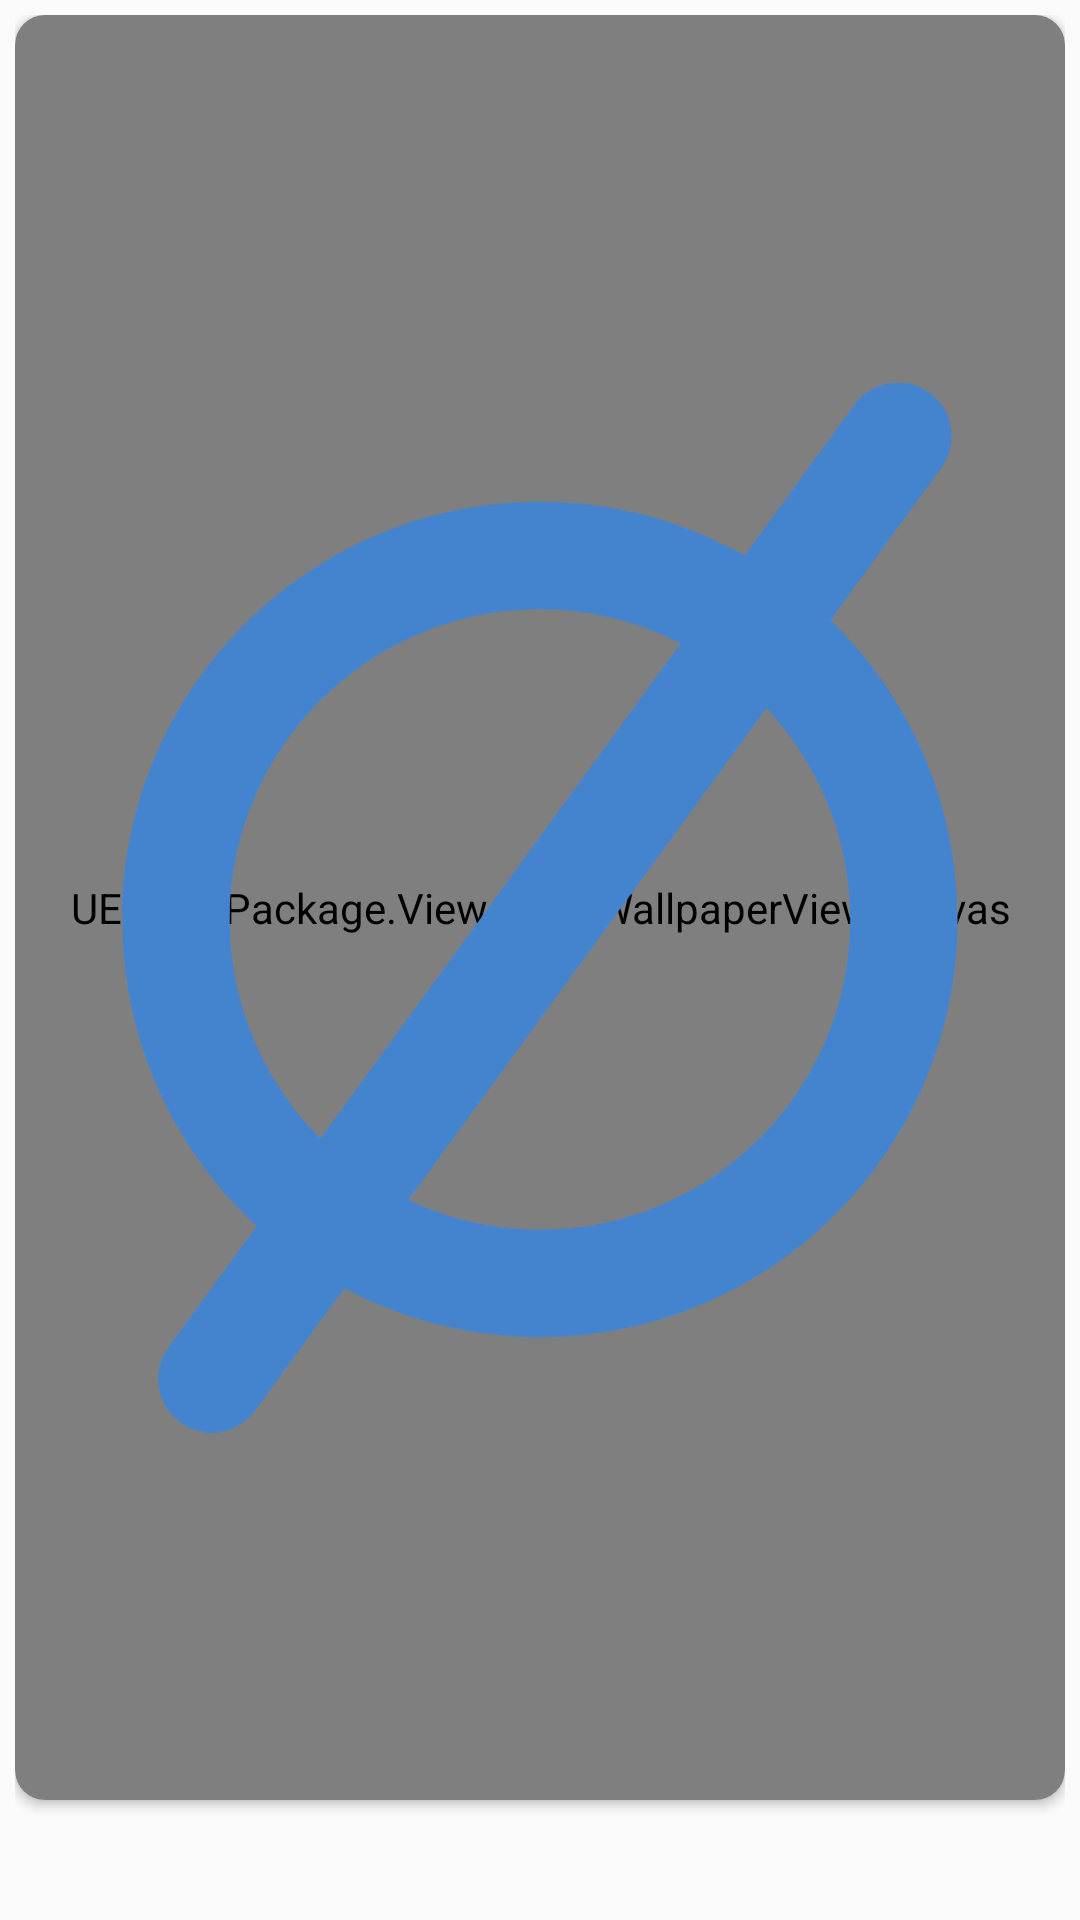

Layout XML and referenced resources for this Android screen:
<!-- AndroidManifest.xml: application theme AppTheme -->
<!-- res/layout/empty_particle_view_item.xml -->
<?xml version="1.0" encoding="utf-8"?>
<androidx.constraintlayout.widget.ConstraintLayout xmlns:android="http://schemas.android.com/apk/res/android"
    xmlns:app="http://schemas.android.com/apk/res-auto"
    android:id="@+id/bg"
    android:padding="5dp"
    android:layout_width="match_parent"
    android:layout_height="wrap_content">

    <androidx.cardview.widget.CardView
        android:id="@+id/cardView"
        android:layout_width="0dp"
        android:layout_height="0dp"
        app:cardCornerRadius="10dp"
        app:layout_constraintDimensionRatio="1:1.7"
        app:layout_constraintEnd_toEndOf="parent"
        app:layout_constraintStart_toStartOf="parent"
        app:layout_constraintTop_toTopOf="parent">

        <RelativeLayout
            android:orientation="vertical"
            android:layout_width="match_parent"
            android:layout_height="match_parent">

            <ImageView
                android:id="@+id/imageView"
                android:layout_width="match_parent"
                android:layout_height="match_parent"
                android:scaleType="centerCrop" />

            <UEnginePackage.Views.LiveWallpaperViewCanvas
                android:id="@+id/liveWallpaperView"
                android:layout_width="match_parent"
                android:layout_height="match_parent"
                app:layout_constraintBottom_toBottomOf="parent"
                app:layout_constraintLeft_toLeftOf="parent"
                app:layout_constraintRight_toRightOf="parent"
                app:layout_constraintTop_toTopOf="parent" />

            <ImageView
                android:id="@+id/imageView3"
                android:layout_width="match_parent"
                android:layout_height="match_parent"
                app:tint="@color/colorPrimary"
                app:srcCompat="@drawable/ic_empty" />
        </RelativeLayout>
    </androidx.cardview.widget.CardView>
</androidx.constraintlayout.widget.ConstraintLayout>
<!-- resources referenced by this layout -->
<resources>
  <color name="colorPrimary">#4483ce</color>
  <!-- drawable ic_empty (drawable-anydpi-v21) -->
  <?xml version="1.0" encoding="utf-8"?>
  <vector xmlns:android="http://schemas.android.com/apk/res/android" android:height="24dp" android:width="24dp" android:viewportWidth="142.916" android:viewportHeight="142.916">
      <path android:fillColor="#ff000000" android:pathData="M32.901,114.799l-12.015,16.507c-2.375,3.265 -1.656,7.835 1.608,10.21c1.301,0.945 2.807,1.4 4.295,1.4c2.261,0 4.487,-1.043 5.917,-3.006l12.11,-16.638c7.951,4.239 17.019,6.651 26.644,6.651c31.342,0 56.84,-25.499 56.84,-56.842c0,-15.979 -6.636,-30.427 -17.283,-40.764l15.074,-20.709c2.375,-3.265 1.655,-7.834 -1.607,-10.21c-3.273,-2.377 -7.84,-1.651 -10.209,1.608L99.313,23.562c-8.241,-4.655 -17.739,-7.323 -27.856,-7.323c-31.343,0 -56.842,25.499 -56.842,56.841C14.615,89.557 21.665,104.409 32.901,114.799zM113.682,73.08c0,23.284 -18.94,42.226 -42.226,42.226c-6.407,0 -12.461,-1.477 -17.905,-4.039l48.729,-66.951C109.331,51.864 113.682,61.964 113.682,73.08zM71.457,30.856c6.901,0 13.403,1.698 19.159,4.646l-49.043,67.381c-7.623,-7.643 -12.344,-18.181 -12.344,-29.801C29.232,49.798 48.173,30.856 71.457,30.856z"/>
  </vector>
  <style name="AppTheme" parent="@style/Theme.AppCompat.Light.DarkActionBar">
          <item name="colorAccent">@color/colorAccent</item>
          <item name="colorPrimary">@color/colorPrimary1</item>
          <item name="colorPrimaryDark">@color/colorPrimaryDark1</item>
      </style>
  <color name="colorAccent">#ec7161</color>
  <color name="colorPrimary1">#022950</color>
  <color name="colorPrimaryDark1">#022950</color>
</resources>
